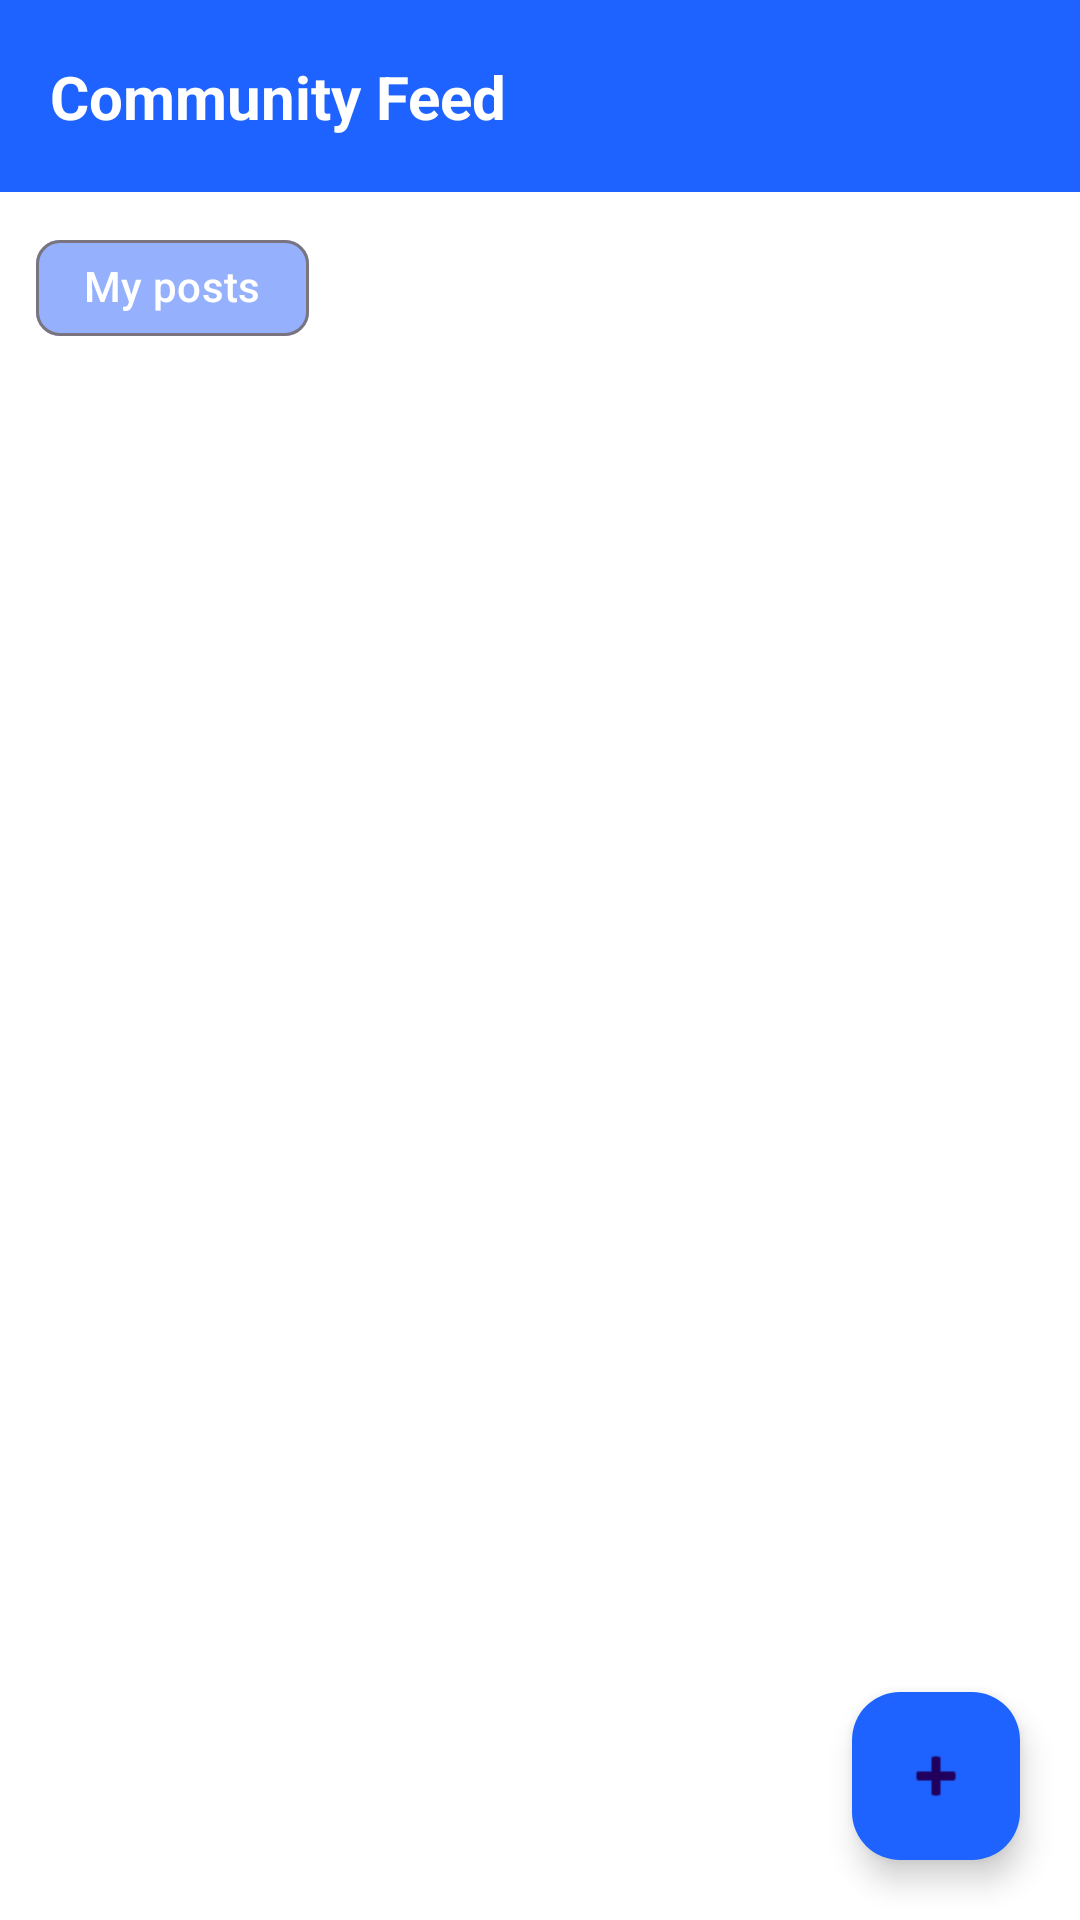

Android layout source for this screen:
<!-- AndroidManifest.xml: application theme Theme.CityConnect -->
<!-- res/layout/fragment_feed.xml -->
<?xml version="1.0" encoding="utf-8"?>
<androidx.constraintlayout.widget.ConstraintLayout xmlns:android="http://schemas.android.com/apk/res/android"
    xmlns:app="http://schemas.android.com/apk/res-auto"
    xmlns:tools="http://schemas.android.com/tools"
    android:layout_width="match_parent"
    android:layout_height="match_parent"
    android:background="@android:color/white">

    <com.google.android.material.appbar.MaterialToolbar
        android:id="@+id/toolbar"
        android:layout_width="0dp"
        android:layout_height="wrap_content"
        android:background="@drawable/bg_profile_header"
        android:title="Community"
        android:titleTextColor="@android:color/white"
        app:layout_constraintEnd_toEndOf="parent"
        app:layout_constraintStart_toStartOf="parent"
        app:layout_constraintTop_toTopOf="parent" />

    <com.google.android.material.chip.Chip
        android:id="@+id/chipMyPosts"
        android:layout_width="wrap_content"
        android:layout_height="wrap_content"
        android:layout_marginStart="12dp"
        android:layout_marginTop="8dp"
        android:layout_marginBottom="8dp"
        android:checkable="true"
        android:text="My posts"
        android:textColor="#FFFFFF"
        app:checkedIconVisible="false"
        app:chipBackgroundColor="#771E62FD"
        app:layout_constraintTop_toBottomOf="@id/toolbar"
        app:layout_constraintStart_toStartOf="parent" />

    <androidx.recyclerview.widget.RecyclerView
        android:id="@+id/rvFeed"
        android:layout_width="0dp"
        android:layout_height="0dp"
        android:clipToPadding="false"
        android:paddingTop="0dp"
        android:paddingBottom="88dp"
        app:layout_constraintTop_toBottomOf="@id/chipMyPosts"
        app:layout_constraintBottom_toBottomOf="parent"
        app:layout_constraintStart_toStartOf="parent"
        app:layout_constraintEnd_toEndOf="parent" />

    <com.google.android.material.floatingactionbutton.FloatingActionButton
        android:id="@+id/btnNewPost"
        android:layout_width="wrap_content"
        android:layout_height="wrap_content"
        android:layout_marginEnd="20dp"
        android:layout_marginBottom="20dp"
        android:contentDescription="@null"
        app:backgroundTint="#1E63FF"
        app:layout_constraintBottom_toBottomOf="parent"
        app:layout_constraintEnd_toEndOf="parent"
        app:srcCompat="@android:drawable/ic_input_add" />

    <TextView
        android:id="@+id/textView3"
        android:layout_width="wrap_content"
        android:layout_height="wrap_content"
        android:text="Community Feed"
        android:textColor="#FFFFFF"
        android:textSize="20sp"
        android:textStyle="bold"
        app:layout_constraintBottom_toBottomOf="@+id/toolbar"
        app:layout_constraintEnd_toEndOf="@+id/toolbar"
        app:layout_constraintHorizontal_bias="0.08"
        app:layout_constraintStart_toStartOf="parent"
        app:layout_constraintTop_toTopOf="@+id/toolbar" />

</androidx.constraintlayout.widget.ConstraintLayout>
<!-- resources referenced by this layout -->
<resources>
  <!-- drawable bg_profile_header (drawable) -->
  <?xml version="1.0" encoding="utf-8"?>
  <shape xmlns:android="http://schemas.android.com/apk/res/android">
      <solid android:color="#1E63FF" />
  </shape>
  <style name="Theme.CityConnect" parent="Base.Theme.CityConnect" />
  <style name="Base.Theme.CityConnect" parent="Theme.Material3.DayNight.NoActionBar">
          
          
      </style>
</resources>
